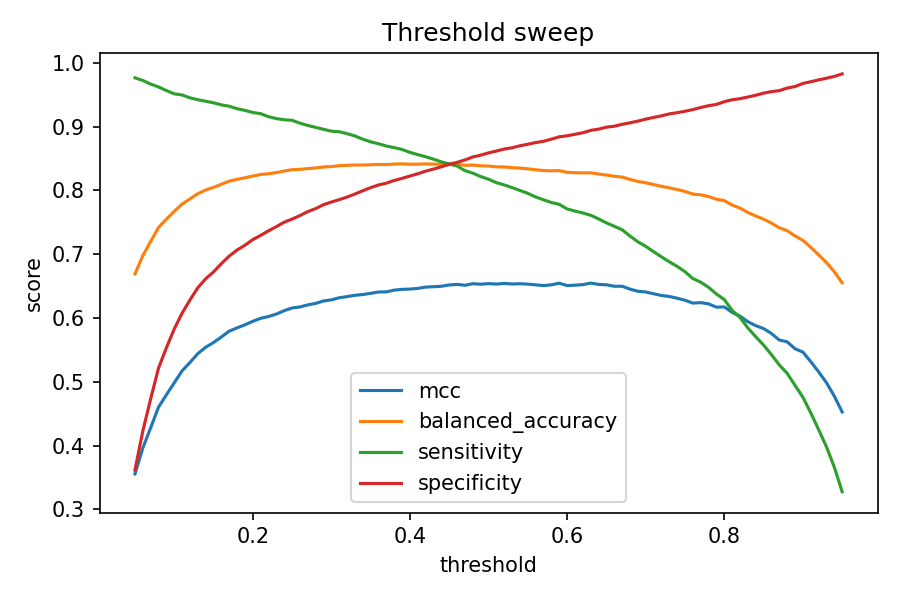

The data file committed next to this chart (first rows):
threshold, mcc, balanced_accuracy, sensitivity, specificity
0.05, 0.3556, 0.669, 0.9764, 0.3617
0.06, 0.3962, 0.6975, 0.9722, 0.4229
0.07, 0.428, 0.72, 0.9665, 0.4734
0.08, 0.4602, 0.7418, 0.9621, 0.5215
0.09, 0.4796, 0.7549, 0.9564, 0.5534
0.1, 0.4984, 0.767, 0.9513, 0.5828
0.11, 0.5172, 0.7785, 0.9495, 0.6076
0.12, 0.5303, 0.7866, 0.945, 0.6282
0.13, 0.5441, 0.7948, 0.942, 0.6475
0.14, 0.5541, 0.8005, 0.9396, 0.6614
0.15, 0.5615, 0.8047, 0.9373, 0.6722
0.16, 0.5703, 0.8096, 0.934, 0.6852
0.17, 0.5794, 0.8145, 0.9319, 0.6971
0.18, 0.5845, 0.8172, 0.928, 0.7064
0.19, 0.5893, 0.8197, 0.9253, 0.7141
0.2, 0.5948, 0.8224, 0.922, 0.7229
0.21, 0.5995, 0.8248, 0.9202, 0.7294
0.22, 0.6023, 0.826, 0.9154, 0.7366
0.23, 0.6061, 0.8278, 0.9125, 0.7432
0.24, 0.6115, 0.8304, 0.9107, 0.7502
0.25, 0.6157, 0.8324, 0.9098, 0.755
0.26, 0.6173, 0.8329, 0.9053, 0.7605
0.27, 0.6205, 0.8342, 0.9017, 0.7667
0.28, 0.6228, 0.8351, 0.8987, 0.7714
0.29, 0.6267, 0.8367, 0.8957, 0.7776
0.3, 0.6284, 0.8372, 0.8927, 0.7817
0.31, 0.6317, 0.8387, 0.8918, 0.7855
0.32, 0.6335, 0.8392, 0.8889, 0.7895
0.33, 0.6355, 0.8398, 0.8853, 0.7943
0.34, 0.6368, 0.8398, 0.8802, 0.7994
0.35, 0.6386, 0.8401, 0.876, 0.8043
0.36, 0.6407, 0.8407, 0.873, 0.8085
0.37, 0.6409, 0.8404, 0.8694, 0.8113
0.38, 0.6437, 0.8413, 0.867, 0.8155
0.39, 0.6449, 0.8414, 0.8641, 0.8188
0.4, 0.6453, 0.841, 0.8596, 0.8225
0.41, 0.6464, 0.841, 0.856, 0.826
0.42, 0.6484, 0.8414, 0.8527, 0.8301
0.43, 0.649, 0.8411, 0.8488, 0.8334
0.44, 0.6497, 0.8408, 0.8446, 0.8369
0.45, 0.6517, 0.8411, 0.8414, 0.8409
0.46, 0.6526, 0.841, 0.8381, 0.8439
0.47, 0.6513, 0.8393, 0.8309, 0.8477
0.48, 0.6537, 0.8397, 0.827, 0.8523
0.49, 0.6529, 0.8384, 0.8216, 0.8552
0.5, 0.6539, 0.8381, 0.8174, 0.8587
0.51, 0.6531, 0.8368, 0.8121, 0.8616
0.52, 0.6542, 0.8366, 0.8085, 0.8648
0.53, 0.6533, 0.8355, 0.8043, 0.8667
0.54, 0.6537, 0.8349, 0.7998, 0.8699
0.55, 0.6531, 0.8338, 0.7953, 0.8723
0.56, 0.6519, 0.8323, 0.7897, 0.8749
0.57, 0.6508, 0.831, 0.7852, 0.8769
0.58, 0.652, 0.8306, 0.781, 0.8803
0.59, 0.6545, 0.831, 0.778, 0.8839
0.6, 0.6508, 0.8282, 0.7708, 0.8855
0.61, 0.6514, 0.8277, 0.7676, 0.8879
0.62, 0.6522, 0.8274, 0.7646, 0.8902
0.63, 0.6546, 0.8275, 0.761, 0.8941
0.64, 0.6526, 0.8256, 0.7553, 0.8959
... 31 more rows
